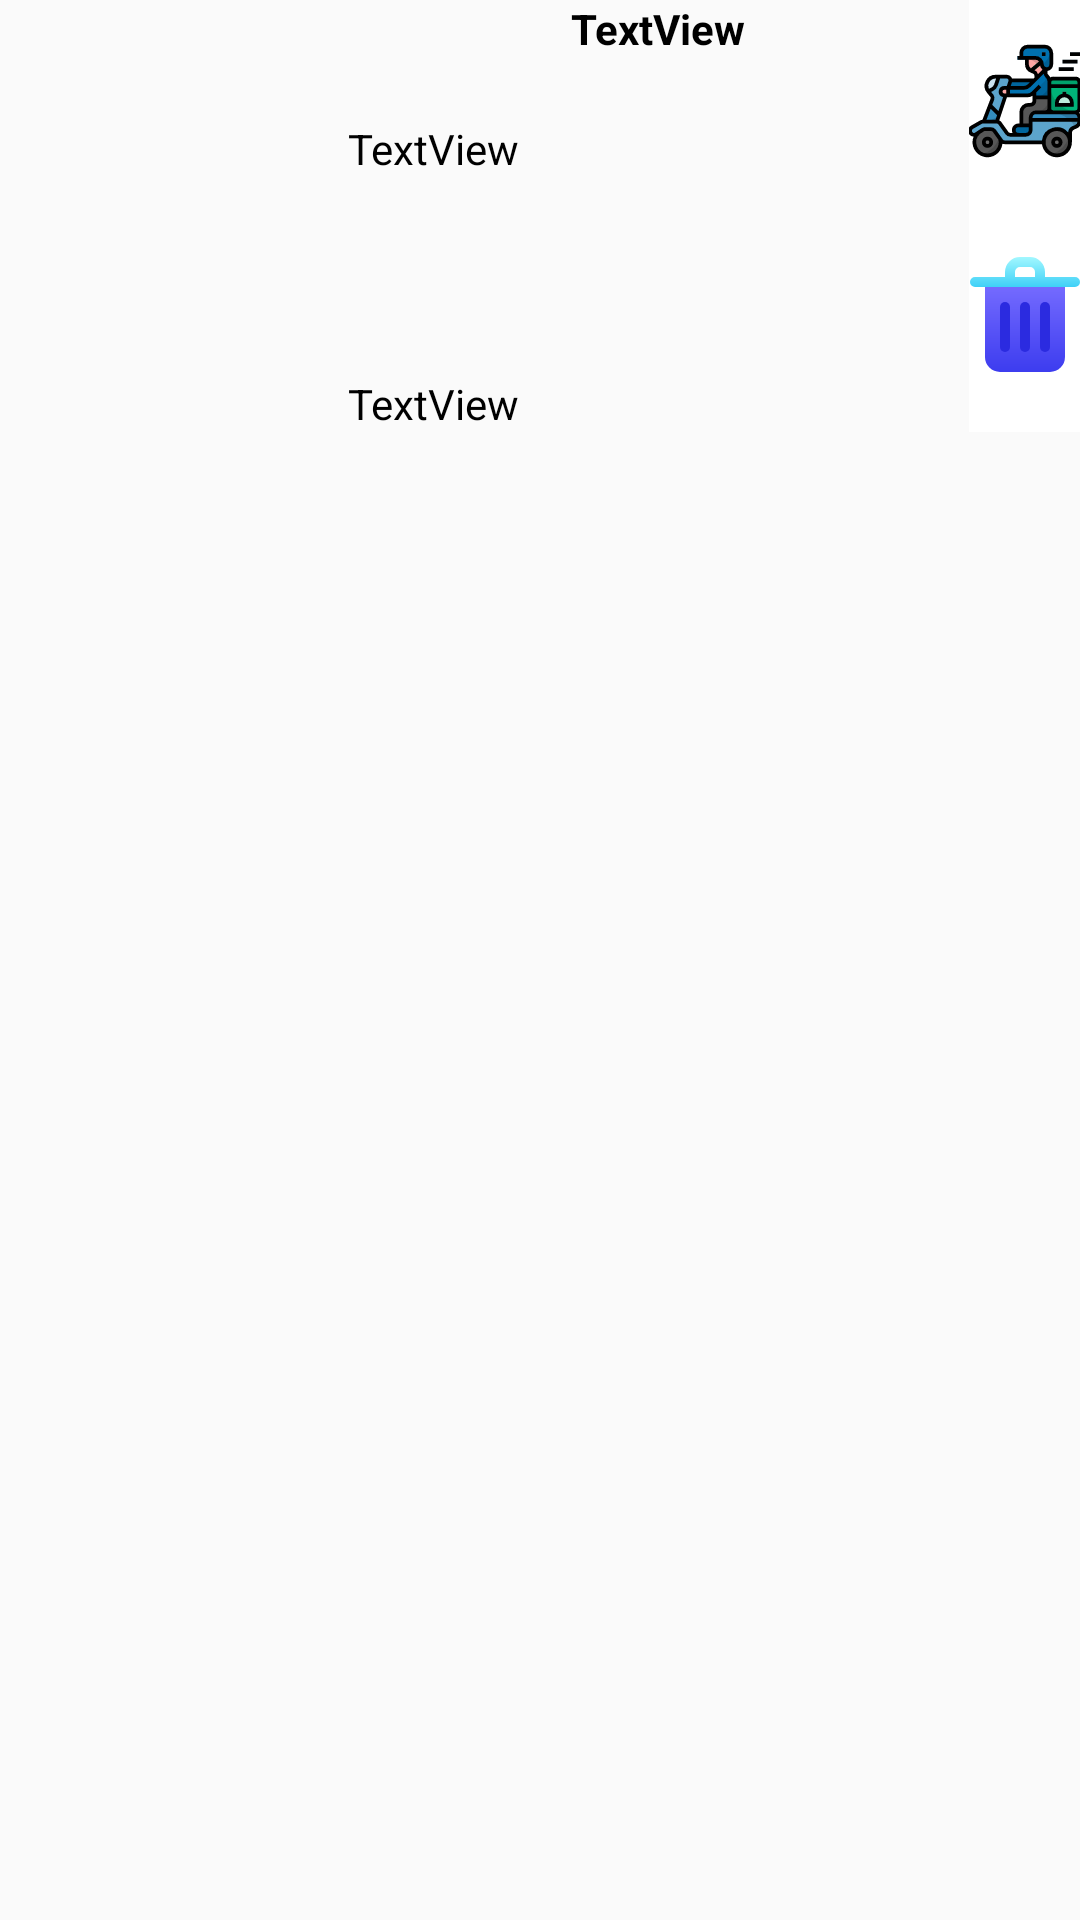

Reconstruct the res/layout file that produces this screen, plus the resources it refers to.
<!-- AndroidManifest.xml: application theme Base.Theme.Emre_Bitik_Final -->
<!-- res/layout/like_row.xml -->
<?xml version="1.0" encoding="utf-8"?>
<LinearLayout xmlns:android="http://schemas.android.com/apk/res/android"
    xmlns:app="http://schemas.android.com/apk/res-auto"
    xmlns:tools="http://schemas.android.com/tools"
    android:layout_width="match_parent"
    android:layout_height="match_parent">

    <LinearLayout
        android:layout_width="match_parent"
        android:layout_height="150dp"
        android:orientation="horizontal">

        <ImageView
            android:id="@+id/l_image"
            android:layout_width="269dp"
            android:layout_height="match_parent"
            android:layout_weight="1" />

        <LinearLayout
            android:layout_width="match_parent"
            android:layout_height="match_parent"
            android:layout_weight="1"
            android:orientation="vertical">

            <TextView
                android:id="@+id/l_brade"
                android:layout_width="match_parent"
                android:layout_height="40dp"
                android:text="TextView"
                android:textAlignment="center"
                android:textColor="#000000"
                android:textStyle="bold" />

            <TextView
                android:id="@+id/l_detail"
                android:layout_width="match_parent"
                android:layout_height="85dp"
                android:text="TextView"
                android:textColor="#000000" />

            <TextView
                android:id="@+id/l_price"
                android:layout_width="match_parent"
                android:layout_height="25dp"
                android:text="TextView"
                android:textColor="#000000" />
        </LinearLayout>

        <LinearLayout
            android:layout_width="190dp"
            android:layout_height="match_parent"
            android:layout_weight="1"
            android:orientation="vertical">

            <ImageButton
                android:id="@+id/l_order"
                android:layout_width="match_parent"
                android:layout_height="67dp"
                android:background="#FFFFFF"
                app:srcCompat="@drawable/add_orders"
                tools:ignore="SpeakableTextPresentCheck" />

            <ImageButton
                android:id="@+id/l_delete"
                android:layout_width="match_parent"
                android:layout_height="77dp"
                android:background="#FFFFFF"
                app:srcCompat="@drawable/delete"
                tools:ignore="SpeakableTextPresentCheck" />
        </LinearLayout>

    </LinearLayout>
</LinearLayout>
<!-- resources referenced by this layout -->
<resources>
  <!-- drawable add_orders: vector/xml drawable (drawable, 10584 chars, omitted) -->
  <!-- drawable delete (drawable) -->
  <vector xmlns:android="http://schemas.android.com/apk/res/android"
      xmlns:aapt="http://schemas.android.com/aapt"
      android:width="40dp"
      android:height="40dp"
      android:viewportWidth="24"
      android:viewportHeight="24">
    <path
        android:pathData="M4,5H20a0,0 0,0 1,0 0V20a3,3 0,0 1,-3 3H7a3,3 0,0 1,-3 -3V5A0,0 0,0 1,4 5Z">
      <aapt:attr name="android:fillColor">
        <gradient 
            android:startX="12"
            android:startY="5.34"
            android:endX="12"
            android:endY="23.104"
            android:type="linear">
          <item android:offset="0" android:color="#FF766CFF"/>
          <item android:offset="1" android:color="#FF3C3CEF"/>
        </gradient>
      </aapt:attr>
    </path>
    <path
        android:pathData="M12,19a1,1 0,0 1,-1 -1V10a1,1 0,0 1,2 0v8A1,1 0,0 1,12 19Z"
        android:fillColor="#2b2be0"/>
    <path
        android:pathData="M16,19a1,1 0,0 1,-1 -1V10a1,1 0,0 1,2 0v8A1,1 0,0 1,16 19Z"
        android:fillColor="#2b2be0"/>
    <path
        android:pathData="M8,19a1,1 0,0 1,-1 -1V10a1,1 0,0 1,2 0v8A1,1 0,0 1,8 19Z"
        android:fillColor="#2b2be0"/>
    <path
        android:pathData="M22,4H16V3a3,3 0,0 0,-3 -3H11A3,3 0,0 0,8 3V4H2A1,1 0,0 0,2 6H22a1,1 0,0 0,0 -2ZM10,4V3a1,1 0,0 1,1 -1h2a1,1 0,0 1,1 1V4Z">
      <aapt:attr name="android:fillColor">
        <gradient 
            android:startX="12"
            android:startY="-0.255"
            android:endX="12"
            android:endY="6.042"
            android:type="linear">
          <item android:offset="0" android:color="#FFA6F9FF"/>
          <item android:offset="1" android:color="#FF3ED0F7"/>
        </gradient>
      </aapt:attr>
    </path>
  </vector>
  <style name="Base.Theme.Emre_Bitik_Final" parent="Theme.AppCompat.DayNight.NoActionBar">
          
          <item name="colorPrimary">#5C5C9F</item>
          <item name="colorPrimaryVariant">#5C5C9F</item>
          <item name="colorOnPrimary">@color/white</item>
          <item name="colorSecondary">#80CBC4</item>
          <item name="colorSecondaryVariant">#80CBC4</item>
          <item name="colorOnSecondary">@color/black</item>
          <item name="android:statusBarColor">?attr/colorPrimaryVariant</item>
  
      </style>
  <!-- not gathered from this repository: default colours our renderer supplied (Android Studio template values) -->
  <color name="black">#FF000000</color>
  <color name="white">#FFFFFFFF</color>
</resources>
